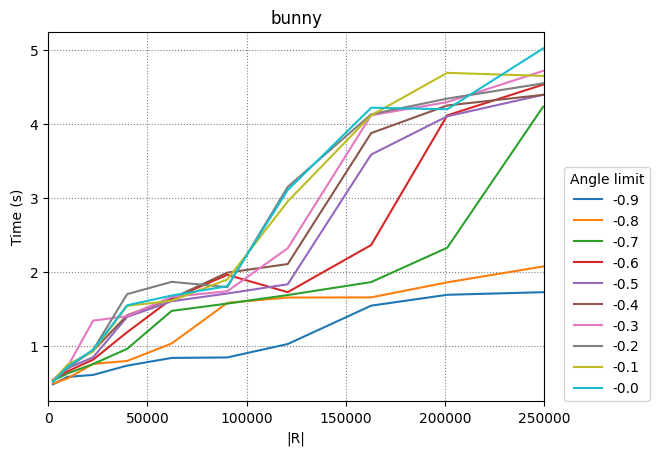

The file beside this chart, header and first rows:
-0.9, -0.8, -0.7000000000000001, -0.6000000000000001, -0.5000000000000001, -0.40000000000000013, -0.30000000000000016, -0.20000000000000018, -0.1000000000000002, -2.220446049250313e-16
10
2450, 9702, 22650, 39800, 62250, 90300, 120756, 162812, 201152, 249500
2450, 9702, 22650, 39800, 62250, 90300, 120756, 162812, 201152, 249500
2450, 9702, 22650, 39800, 62250, 90300, 120756, 162812, 201152, 249500
2450, 9702, 22650, 39800, 62250, 90300, 120756, 162812, 201152, 249500
2450, 9702, 22650, 39800, 62250, 90300, 120756, 162812, 201152, 249500
2450, 9702, 22650, 39800, 62250, 90300, 120756, 162812, 201152, 249500
2450, 9702, 22650, 39800, 62250, 90300, 120756, 162812, 201152, 249500
2450, 9702, 22650, 39800, 62250, 90300, 120756, 162812, 201152, 249500
2450, 9702, 22650, 39800, 62250, 90300, 120756, 162812, 201152, 249500
2450, 9702, 22650, 39800, 62250, 90300, 120756, 162812, 201152, 249500
0.4825, 0.5844, 0.6106, 0.7364, 0.8401, 0.8466, 1.027, 1.545, 1.692, 1.727
0.4933, 0.5627, 0.7593, 0.7991, 1.035, 1.583, 1.655, 1.657, 1.86, 2.074
0.5336, 0.6294, 0.7575, 0.9626, 1.475, 1.573, 1.689, 1.864, 2.327, 4.231
0.5474, 0.6579, 0.8163, 1.187, 1.637, 1.961, 1.727, 2.364, 4.113, 4.528
0.535, 0.699, 0.848, 1.394, 1.605, 1.71, 1.834, 3.585, 4.101, 4.391
0.5352, 0.7287, 0.9352, 1.415, 1.642, 1.991, 2.107, 3.874, 4.246, 4.39
0.5444, 0.7175, 1.343, 1.403, 1.665, 1.74, 2.32, 4.114, 4.292, 4.713
0.5337, 0.6974, 0.9482, 1.701, 1.867, 1.796, 3.148, 4.127, 4.339, 4.545
0.5257, 0.7484, 0.9276, 1.543, 1.611, 1.899, 2.952, 4.114, 4.687, 4.646
0.5141, 0.7192, 0.9486, 1.55, 1.682, 1.808, 3.106, 4.217, 4.196, 5.017
